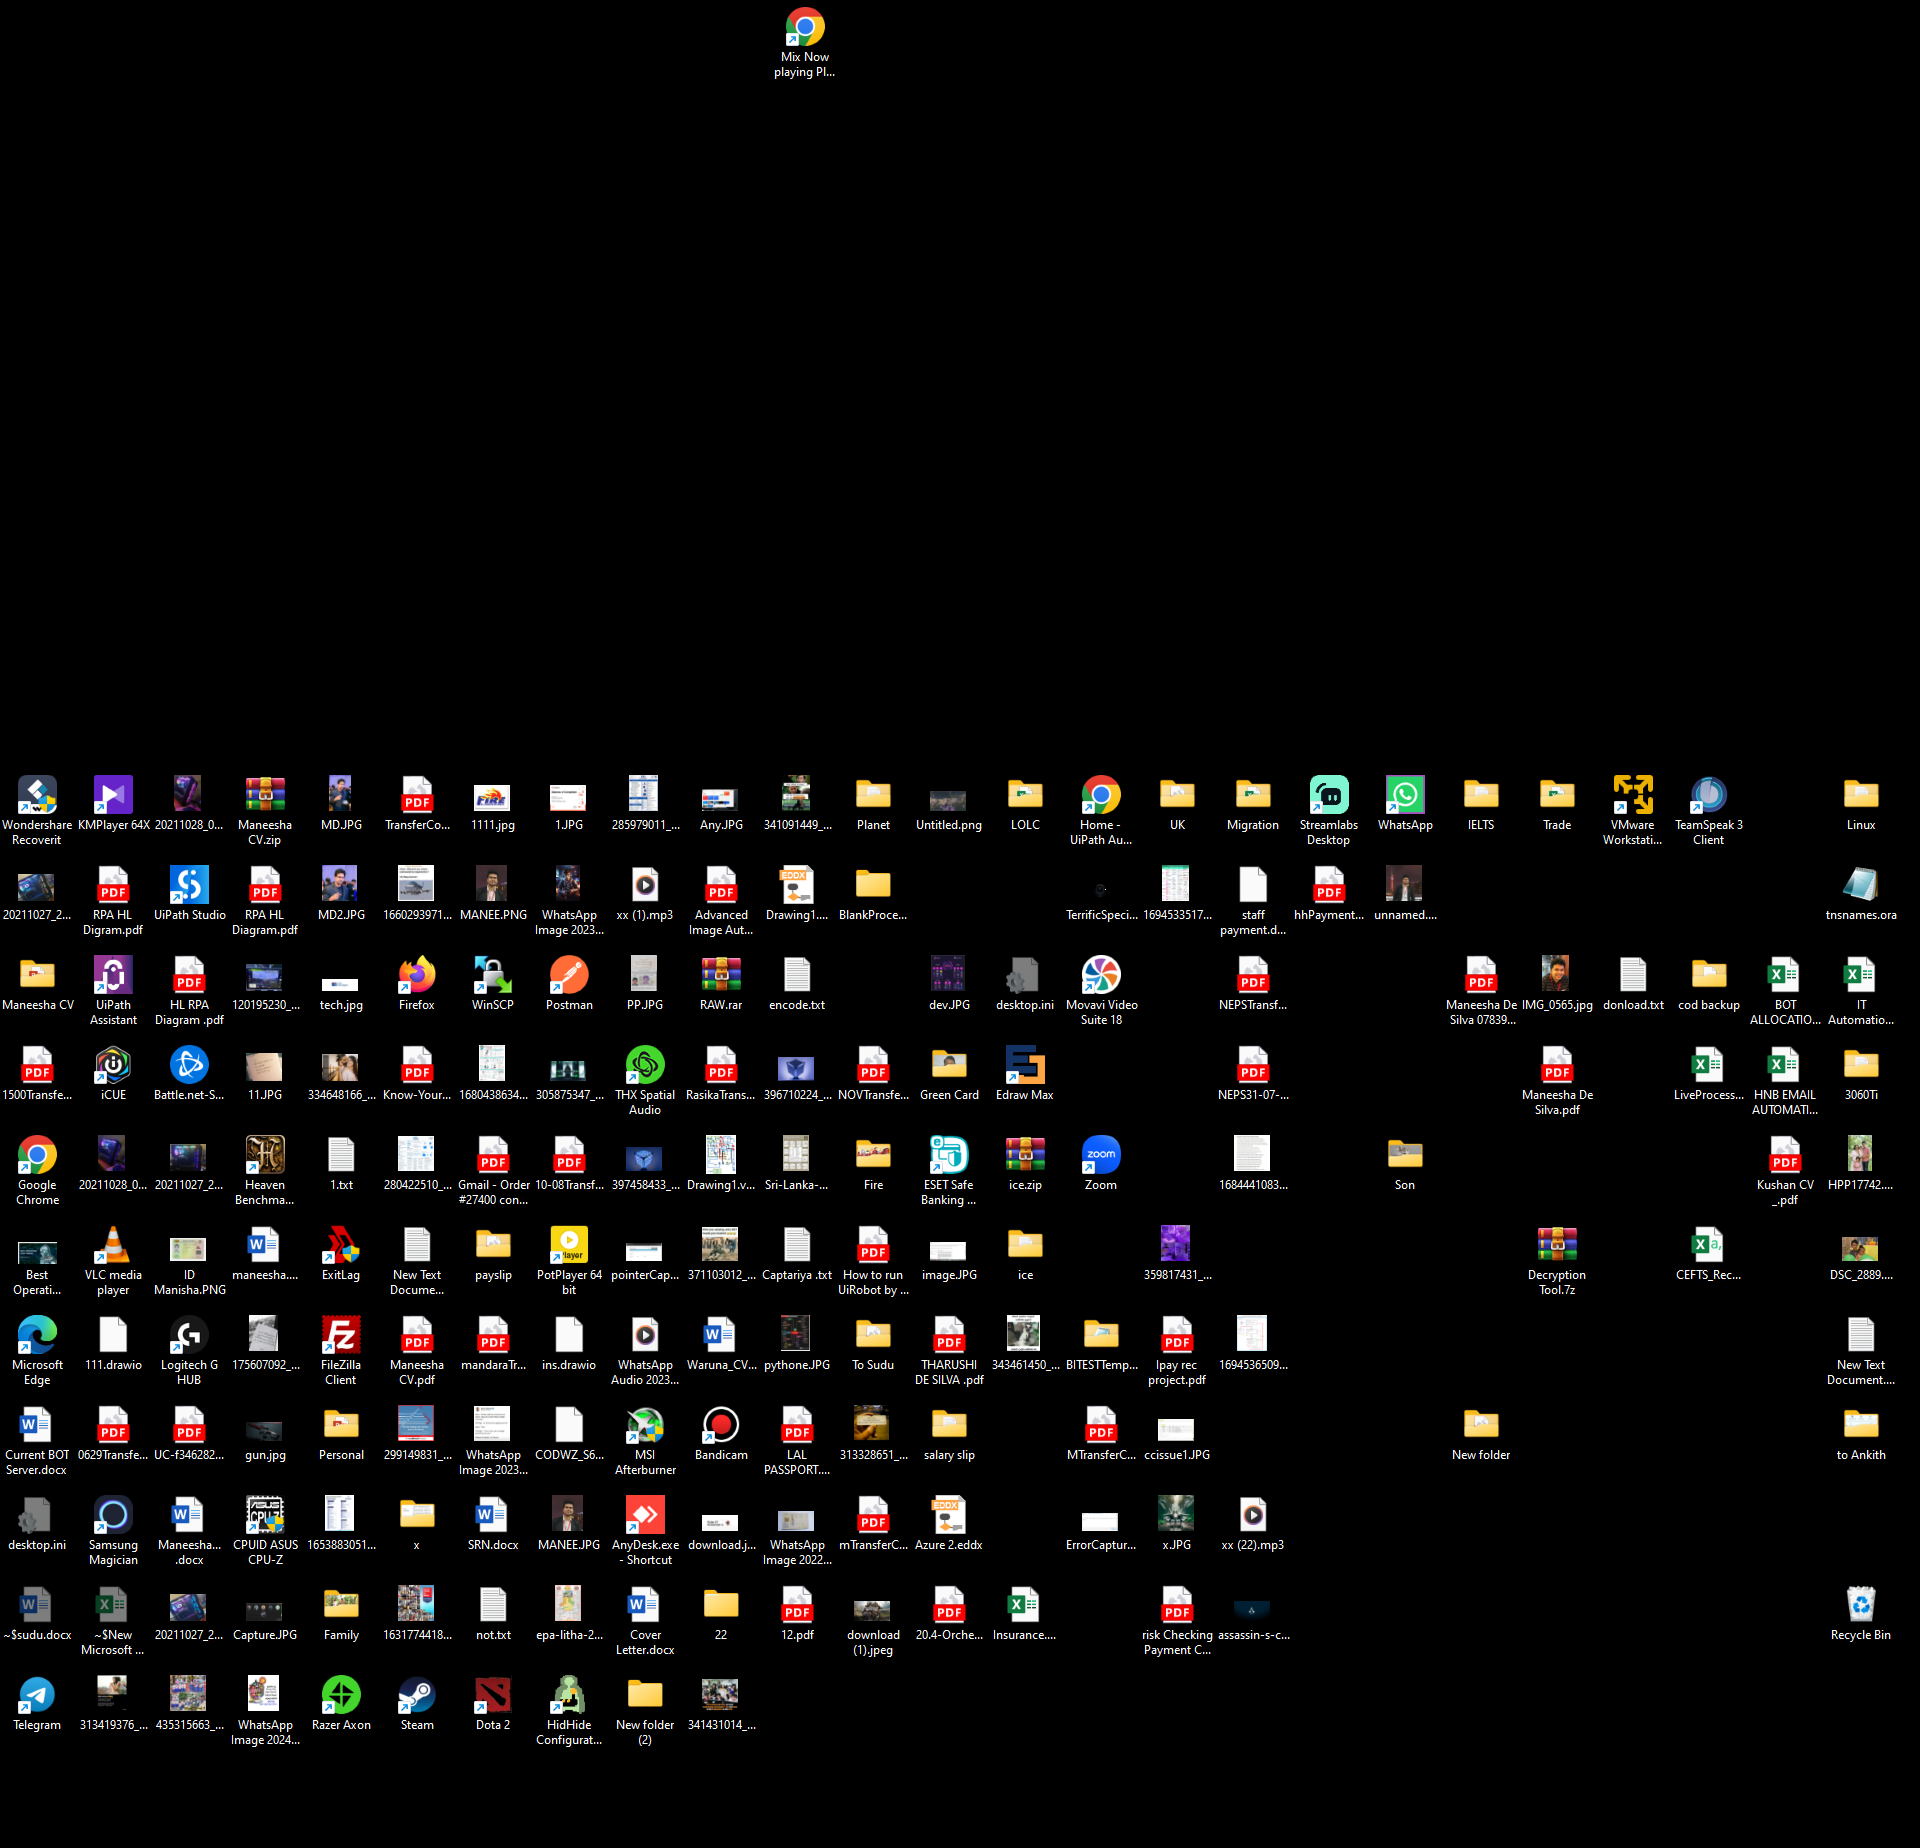
Workflow: Main

Step 1: Use Application: explorer.exe on the element (explorer.exe)

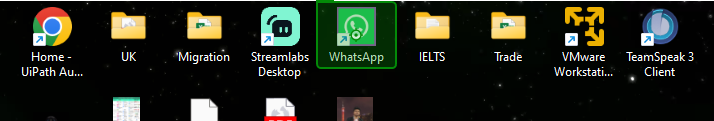
Step 2: click on 'WhatsApp'